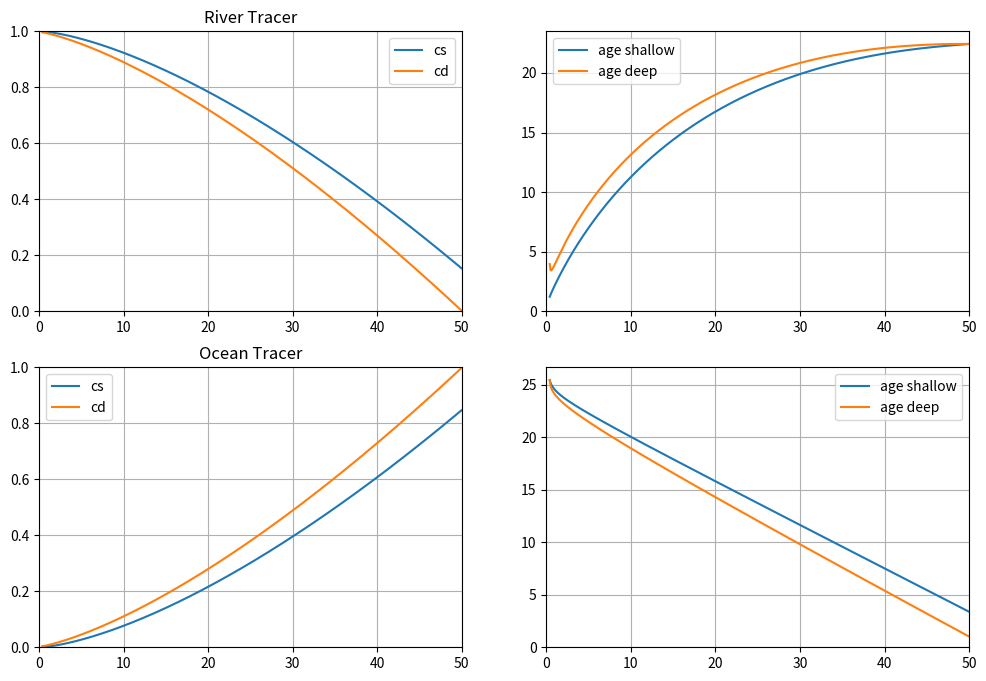

Recreate this plot in Python.
"""
Plot the Chatwin TEF and M solutions.
"""

import numpy as np
import matplotlib.pyplot as plt

# Naming convention: s = shallow, d = deep for the two layers

# estuary physical specification
Socn = 30   # ocean salinity (approximate)
ds = 5      # delta_s at mouth
L=50e3      # length of salt intrusion (m)
B = 3e3     # width (m)
hs = 10     # thickness of upper layer (m)
hd = 10     # thickness of lower layer (m)
Qr = 1e3    # river flow (m3/s)
# eventually hs, hd, B, dx and even Qr should be vectors, although then
# the Chatwin solution would not be valid, and one would instead take
# the Sin and Sout from a numical model analyzed using TEF.

# run specifications
NX = 500
ndays = 200
dx = L/NX
exp='' # experiment name

# cell volumes (at bin centers)
dvs = B*hs*dx * np.ones(NX-1)
dvd = B*hd*dx * np.ones(NX-1)
# total volume
V = np.sum(dvs + dvd)

# sinking parameters
wsink = 10 # particle sinking speed (m/day)
sfact = (wsink/86400)*(B*dx) # sinking factor (m3/s)

# note (dt/dv)*B*dx = dt/h; does that make sense?

if True:
    # Chatwin solution
    #
    # convenience factors that define the solution
    a = Socn/(L**1.5)
    alpha = ds/L
    #
    # define x axes (at bin edges)
    # the lower limit of x ensures that Qin[0] = 0
    x = np.linspace((alpha/(2*a))**2,L,NX)
    #
    # Chatwin solution in terms of TEF quantities
    Sin = a*x**1.5 + alpha*x/2
    Sout = a*x**1.5 - alpha*x/2
    if False:
        # analytical form
        Qin = Qr*(a/alpha)*x**0.5 - Qr/2
        Qout = -(Qr*(a/alpha)*x**0.5 + Qr/2)
    else:
        # using Knudsen
        DS = Sin - Sout
        Qin = Qr*Sout/DS
        Qout = -Qr*Sin/DS
    #
    # Mixing: Volume integral landward of a section of the
    # rate of destruction of variance
    M = Qr*(a**2*x**3 - alpha**2*x**2/4)
    # presumably this is equal to Qr*Sin*Sout
    # It would be interesting to also plot dM/dx * dx, the local mixing
else:
    # A very simple solution, just as a proof of concept.
    # The idea is to specify the salinity fields, and then
    # use Knudsen to do the rest.
    x = np.linspace(0,L,NX)
    Sin = np.linspace(ds/10,Socn,NX)
    Sout = np.linspace(0,Socn-ds,NX)
    DS = Sin - Sout
    Qin = Qr*Sout/DS
    Qout = -Qr*Sin/DS
    
# some other calculations from the target salinity field
socn = Sin[-1] # actual ocean salinity
# these are on the midpoints
sin = Sin[:-1] + np.diff(Sin)/2
sout = Sout[:-1] + np.diff(Sout)/2
# freshwater fraction
fws_frac = (socn - sout)/socn
fwd_frac = (socn - sin)/socn
fwv = np.sum(fws_frac*dvs + fwd_frac*dvd)
tres_fw = fwv/(Qr*86400)

# midpoint positions
xm = x[:-1] + np.diff(x)/2

# calculate Efflux-Reflux fractions (a21 and a34), at xm
q1 = Qin[1:]
q3 = Qin[:-1]
q2 = -Qout[1:]
q4 = -Qout[:-1]
s1 = Sin[1:]
s3 = Sin[:-1]
s2 = Sout[1:]
s4 = Sout[:-1]
# notation follows Cokelet and Stewart (1985)
a21 = (q2/q1)*(s2-s4)/(s1-s4) # efflux - up
a34 = (q3/q4)*(s1-s3)/(s1-s4) # reflux - down

# calculate the time step dynamically using some factor (0.9) times
# the shortest time for water to traverse a grid box in the
# along_channel direction (experimets showed that it was unstable for > 1.1)
dt = 0.9 * np.min(dx/(-Qout/(B*hs))) # time step (s)
bs = dt/dvs # dt/dvol shallow
bd = dt/dvd # dt/dvol deep
NT = int(ndays*86400/dt)
NS = 10 # number of saves
NTs = int(NT/NS) # save interval, in timesteps


def c_calc(riv=0, ocn=0, sfact=0):
    # time integration of a boundary value problem
    # NOTE: all variables defined in the calling program are
    # implicitly GLOBAL and so can be used in this function.
    #
    # intial condition vectors
    if exp == 'salt_ic':
        # start with the tracer equal to the salinity field
        csp = sout
        cdp = sin
    else:
        # start with all zeros
        csp = np.zeros(NX-1)
        cdp = np.zeros(NX-1)
    # arrays to save in
    csa = np.nan * np.ones((NS,NX-1))
    cda = np.nan * np.ones((NS,NX-1))
    # time series to save in
    c_tot = np.nan * np.ones(NT) # net amount of tracer
    t_vec = np.nan * np.ones(NT) # time (s)
    f_net = np.nan * np.ones(NT) # net influx of tracer
    #
    tta = 0
    for tt in range(NT):
        # boundary conditions
        c4 = np.concatenate(([riv], csp[:-1])) # river
        c1 = np.concatenate((cdp[1:], [ocn])) # ocean
        # save time series entries
        t_vec[tt] = tt*dt
        c_tot[tt] = np.sum(csp*dvs + cdp*dvd)
        f_net[tt] = q1[-1]*c1[-1] - q2[-1]*csp[-1] + q4[0]*c4[0] - q3[0]*cdp[0]
        # effect of net fluxes
        cs = csp + bs*(q4*c4 + a21*q1*cdp - a34*q4*csp - q2*csp - sfact*csp)
        cd = cdp + bd*(q1*c1 - a21*q1*cdp + a34*q4*csp - q3*cdp + sfact*csp)
        csp = cs.copy()
        cdp = cd.copy()
        if np.mod(tt, NTs) == 0:
            csa[tta,:] = cs
            cda[tta,:] = cd
            tta += 1
    # work on time series
    td_vec = t_vec/86400
    c_tot_from_f = (c_tot[0] +
        np.concatenate(([0.], np.cumsum(f_net*dt)[:-1])))
    
    return csa, cda, td_vec, c_tot, c_tot_from_f
    
def age_calc(riv=0, ocn=0):
    # returns age of water entering from river or ocean
    #
    # intial condition vectors
    # start with all zeros
    csp = np.zeros(NX-1) # normal tracer
    cdp = np.zeros(NX-1)
    ccsp = np.zeros(NX-1) # aging tracer
    ccdp = np.zeros(NX-1)
    #
    tta = 0
    for tt in range(NT):
        # boundary conditions
        c4 = np.concatenate(([riv], csp[:-1])) # river
        c1 = np.concatenate((cdp[1:], [ocn])) # ocean
        cc4 = np.concatenate(([riv], ccsp[:-1])) # river
        cc1 = np.concatenate((ccdp[1:], [ocn])) # ocean
        # effect of net fluxes
        cs = csp + bs*(q4*c4 + a21*q1*cdp - a34*q4*csp - q2*csp)
        cd = cdp + bd*(q1*c1 - a21*q1*cdp + a34*q4*csp - q3*cdp)
        ccs = ccsp + bs*(q4*cc4 + a21*q1*ccdp - a34*q4*ccsp - q2*ccsp) + dt*csp/86400
        ccd = ccdp + bd*(q1*cc1 - a21*q1*ccdp + a34*q4*ccsp - q3*ccdp) + dt*cdp/86400
        csp = cs.copy()
        cdp = cd.copy()
        ccsp = ccs.copy()
        ccdp = ccd.copy()
    
    return cs, cd, ccs, ccd

def plot_it(row=0, ylab='Tracer', xlab=False, leg=False, exp='blank'):
    ax = axes[row,0]
    ax.plot(xm/1e3, csa.T, '-c', linewidth = 1, alpha=.3)
    ax.plot(xm/1e3, cda.T, '-m', linewidth = 1, alpha=.3)
    ax.plot(xm/1e3, csa[-1,:], '-b', linewidth = 2, label = 'Surface')
    ax.plot(xm/1e3, cda[-1,:], '-r', linewidth = 2, label = 'Deep')
    ax.grid(True)
    ax.set_ylabel(ylab)
    ax.set_xlim(0,L/1e3)
    ax.set_ylim(bottom=0)
    if leg:
        ax.legend()
    if xlab:
        ax.set_xlabel('X (km)')
    ax.text(.95, .9, exp,
        transform=ax.transAxes, horizontalalignment='right')
    #
    ax = axes[row,1]
    ax.plot(td_vec, c_tot/V, '-c', linewidth=3)
    ax.plot(td_vec, c_tot_from_f/V, '-k')
    ax.set_xlim(0,ndays)
    ax.set_ylim(bottom=0)
    ax.grid(True)
    if xlab:
        ax.set_xlabel('Time (days)')
    ax.text(.95, .2, 'Volume Averaged '+ylab+' vs. Time',
        transform=ax.transAxes, horizontalalignment='right')
    # residence time
    c0 = c_tot[0]
    c1 = c_tot[-1]
    dc = np.abs(c1-c0)
    itres = np.argmax(np.abs(c_tot-c0) >= dc*(1-1/np.e))
    tres = td_vec[itres]
    try:
        ax.text(.95, .1, ('Residence Time = %0.1f days' % (tres)),
            transform=ax.transAxes, horizontalalignment='right')
    except OverflowError:
        pass
        
# Running the calculation function for different cases, and plotting
plt.close('all')

if False:
    fig, axes = plt.subplots(nrows=3, ncols=2, figsize=(12,8))
    # a tracer that mimics salinity, as a test of the method
    # doubles as an experiment of how long it takes to get to the
    # steady state from zero
    csa, cda, td_vec, c_tot, c_tot_from_f = c_calc(ocn=Sin[-1])
    ax = axes[0,0]
    ax.plot(x/1e3, Sout, ':b', linewidth=3, label='Sout')
    ax.plot(x/1e3, Sin, '--r', linewidth=3, label='Sin')
    plot_it(row=0, ylab='Salinity', leg=True, exp='Reproduce Salinity', xlab=True)
    #
    ax = axes[1,0]
    wup = 86400*q1*a21/(B*dx)
    wdn = -86400*q4*a34/(B*dx)
    ax.plot(xm/1e3, wup, '-m', label='Wup (m/day)')
    ax.plot(xm/1e3, -wdn, '-g', label='-Wdown (m/day)')
    ax.plot(xm/1e3, wup + wdn, '-b', label='Wnet (m/day)')
    ax.plot(xm/1e3, wsink*np.ones(NX-1), '-c', label='-Wsink (m/day)')
    ax.legend()
    ax.grid(True)
    ax.set_xlim(0,L/1e3)
    ax.set_ylim(bottom=0)
    ax.set_xlabel('X (km)')
    #
    ax = axes[1,1]
    ax.plot(x/1e3, Qin, '-r', linewidth=3, label='Qin (m3/s)')
    ax.plot(x/1e3, -Qout, '-b', linewidth=3, label='-Qout (m3/s)')
    ax.legend()
    ax.grid(True)
    ax.set_xlim(0,L/1e3)
    ax.set_ylim(bottom=0)
    ax.set_xlabel('X (km)')
    # alternate residence time based on net c / (influx of c)
    tres_alt = c_tot[-1] / (Qin[-1]*socn*86400)
    ax.text(.95, .1, ('Alt. Residence Time = %0.1f days' % (tres_alt)),
        transform=ax.transAxes, horizontalalignment='right')
    ax.text(.95, .2, ('Freshwater Residence Time = %0.1f days' % (tres_fw)),
        transform=ax.transAxes, horizontalalignment='right')
    #
    # and an experiment on how long it takes to get rid of a salt-like tracer
    exp='salt_ic'
    csa, cda, td_vec, c_tot, c_tot_from_f = c_calc(ocn=0)
    plot_it(row=2, ylab='Salinity', leg=True, exp=exp, xlab=True)

# age
fig, axes = plt.subplots(nrows=2, ncols=2, figsize=(12,8), squeeze=False)

cs, cd, ccs, ccd = age_calc(riv=1)
ax = axes[0,0]
Xm = xm/1e3
ax.plot(Xm, cs, label='cs')
ax.plot(Xm, cd, label='cd')
ax.legend()
ax.set_title('River Tracer')
ax.set_ylim(0,1)
ax.grid(True)
ax.set_xlim(0,L/1e3)

age_s = ccs/cs
age_d = ccd/cd
ax = axes[0,1]
ax.plot(Xm, age_s, label='age shallow')
ax.plot(Xm, age_d, label='age deep')
ax.legend()
ax.set_ylim(bottom=0)
ax.grid(True)
ax.set_xlim(0,L/1e3)

cs, cd, ccs, ccd = age_calc(ocn=1)
ax = axes[1,0]
Xm = xm/1e3
ax.plot(Xm, cs, label='cs')
ax.plot(Xm, cd, label='cd')
ax.legend()
ax.set_title('Ocean Tracer')
ax.set_ylim(0,1)
ax.grid(True)
ax.set_xlim(0,L/1e3)

age_s = ccs/cs
age_d = ccd/cd
ax = axes[1,1]
ax.plot(Xm, age_s, label='age shallow')
ax.plot(Xm, age_d, label='age deep')
ax.legend()
ax.set_ylim(bottom=0)
ax.grid(True)
ax.set_xlim(0,L/1e3)


if False:
    exp = ''
    fig, axes = plt.subplots(nrows=2, ncols=2, figsize=(11,9))
    # a new tracer: river=1, ocean=0, with SINKING
    csa, cda, td_vec, c_tot, c_tot_from_f = c_calc(riv=1, sfact=sfact)
    plot_it(row=0, ylab='Tracer', exp='Tracer Source in River')
    # a new tracer: river=0, ocean=1, with SINKING
    csa, cda, td_vec, c_tot, c_tot_from_f = c_calc(ocn=1, sfact=sfact)
    plot_it(row=1, ylab='Tracer', xlab=True, exp='Tracer Source in Ocean')
    
plt.show()
